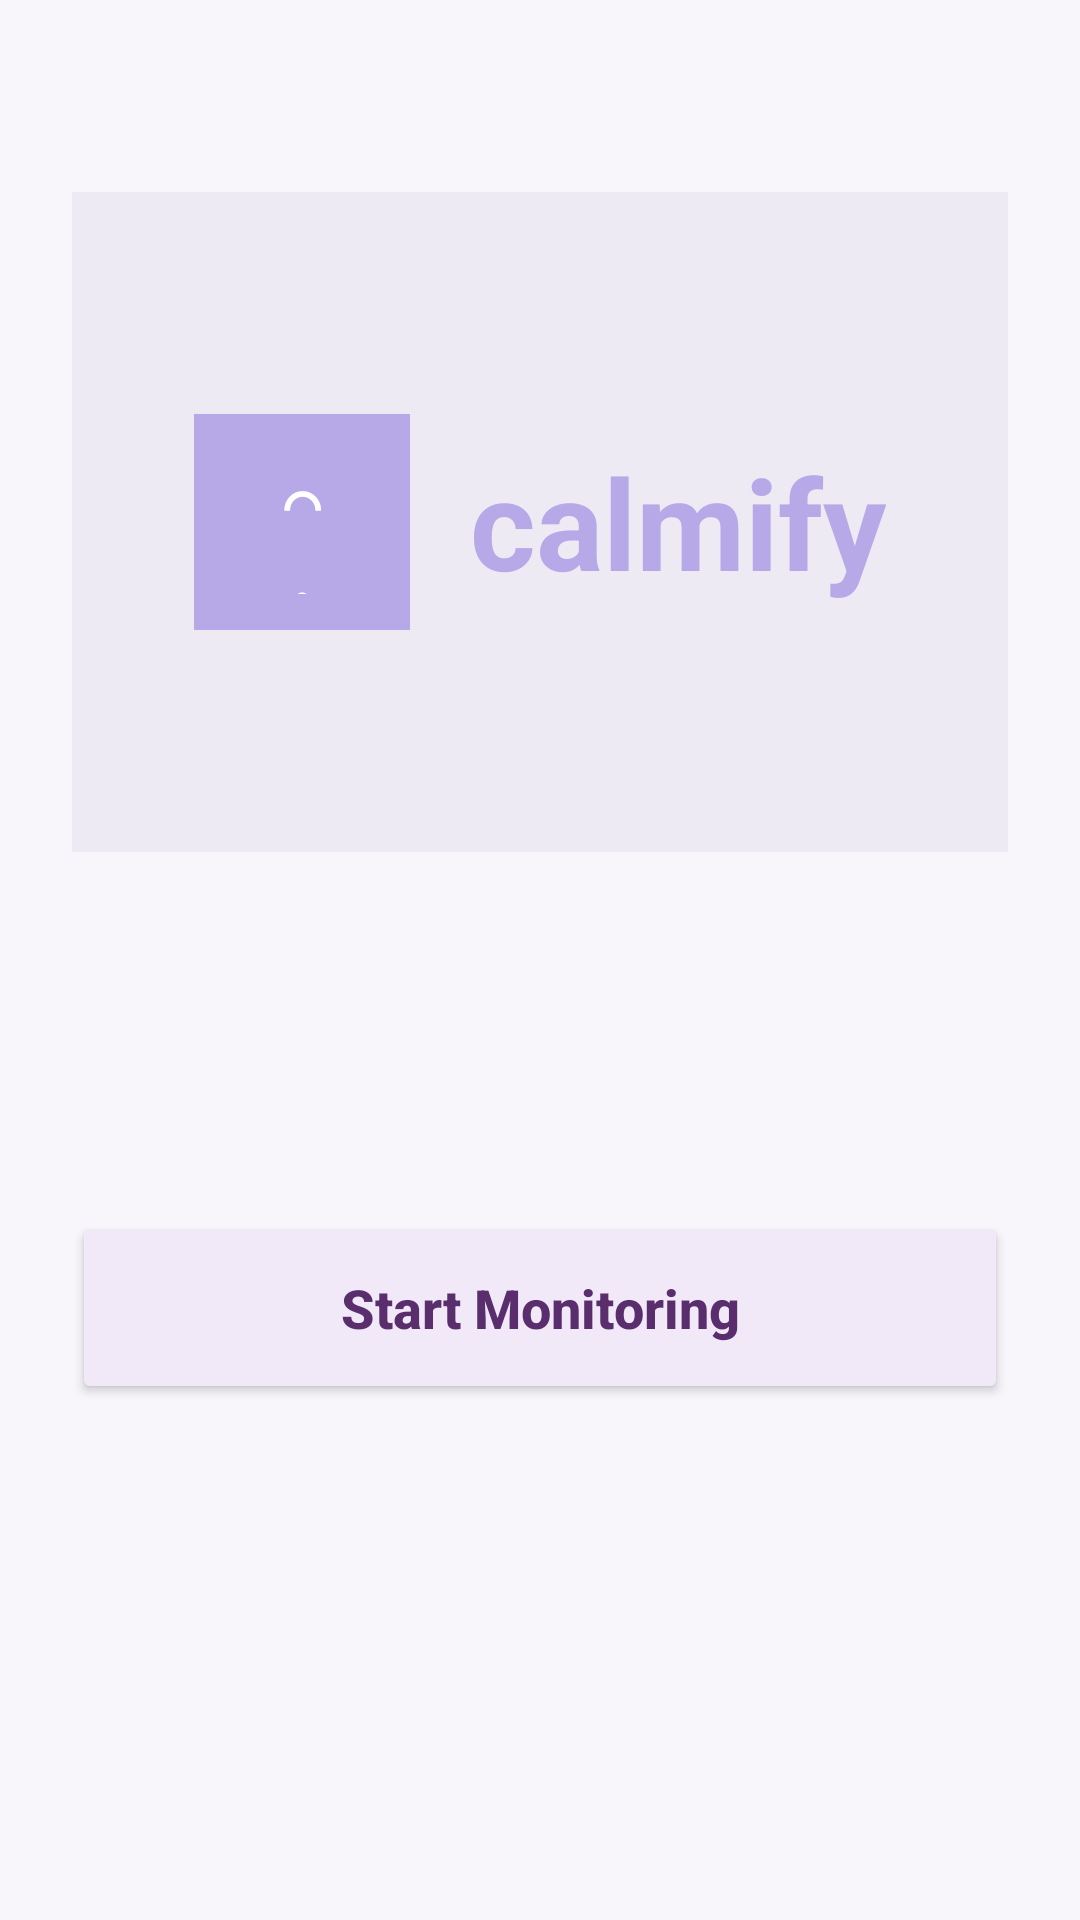

Write the Android layout XML for this screen, with the resource values it uses.
<!-- AndroidManifest.xml: application theme Theme.SensAware -->
<!-- res/layout/activity_main.xml -->
<?xml version="1.0" encoding="utf-8"?>
<LinearLayout
    xmlns:android="http://schemas.android.com/apk/res/android"
    android:layout_width="match_parent"
    android:layout_height="match_parent"
    android:orientation="vertical"
    android:gravity="center_horizontal"
    android:background="#F8F6FB"
    android:padding="24dp">

    <LinearLayout
        android:layout_width="match_parent"
        android:layout_height="220dp"
        android:layout_marginTop="40dp"
        android:background="#EEEAF4"
        android:gravity="center"
        android:orientation="horizontal"
        android:padding="24dp">

        <LinearLayout
            android:layout_width="72dp"
            android:layout_height="72dp"
            android:background="#B7A8E8"
            android:gravity="center"
            android:orientation="vertical"
            android:padding="12dp">

            <TextView
                android:layout_width="wrap_content"
                android:layout_height="wrap_content"
                android:text="◠"
                android:textColor="#FFFFFF"
                android:textSize="26sp"
                android:textStyle="bold"/>

            <TextView
                android:layout_width="wrap_content"
                android:layout_height="wrap_content"
                android:text="•"
                android:textColor="#FFFFFF"
                android:textSize="20sp"/>
        </LinearLayout>

        <TextView
            android:layout_width="wrap_content"
            android:layout_height="wrap_content"
            android:layout_marginStart="20dp"
            android:text="calmify"
            android:textColor="#B7A8E8"
            android:textSize="42sp"
            android:textStyle="bold"/>
    </LinearLayout>

    <Button
        android:id="@+id/startMonitoringButton"
        android:layout_width="match_parent"
        android:layout_height="64dp"
        android:layout_marginTop="120dp"
        android:backgroundTint="#F1E9F7"
        android:text="Start Monitoring"
        android:textAllCaps="false"
        android:textColor="#5A2E6D"
        android:textSize="18sp"
        android:textStyle="bold"/>
</LinearLayout>
<!-- resources referenced by this layout -->
<resources>
  <style name="Theme.SensAware" parent="Base.Theme.SensAware" />
  <style name="Base.Theme.SensAware" parent="Theme.Material3.DayNight.NoActionBar">
          
          
      </style>
</resources>
